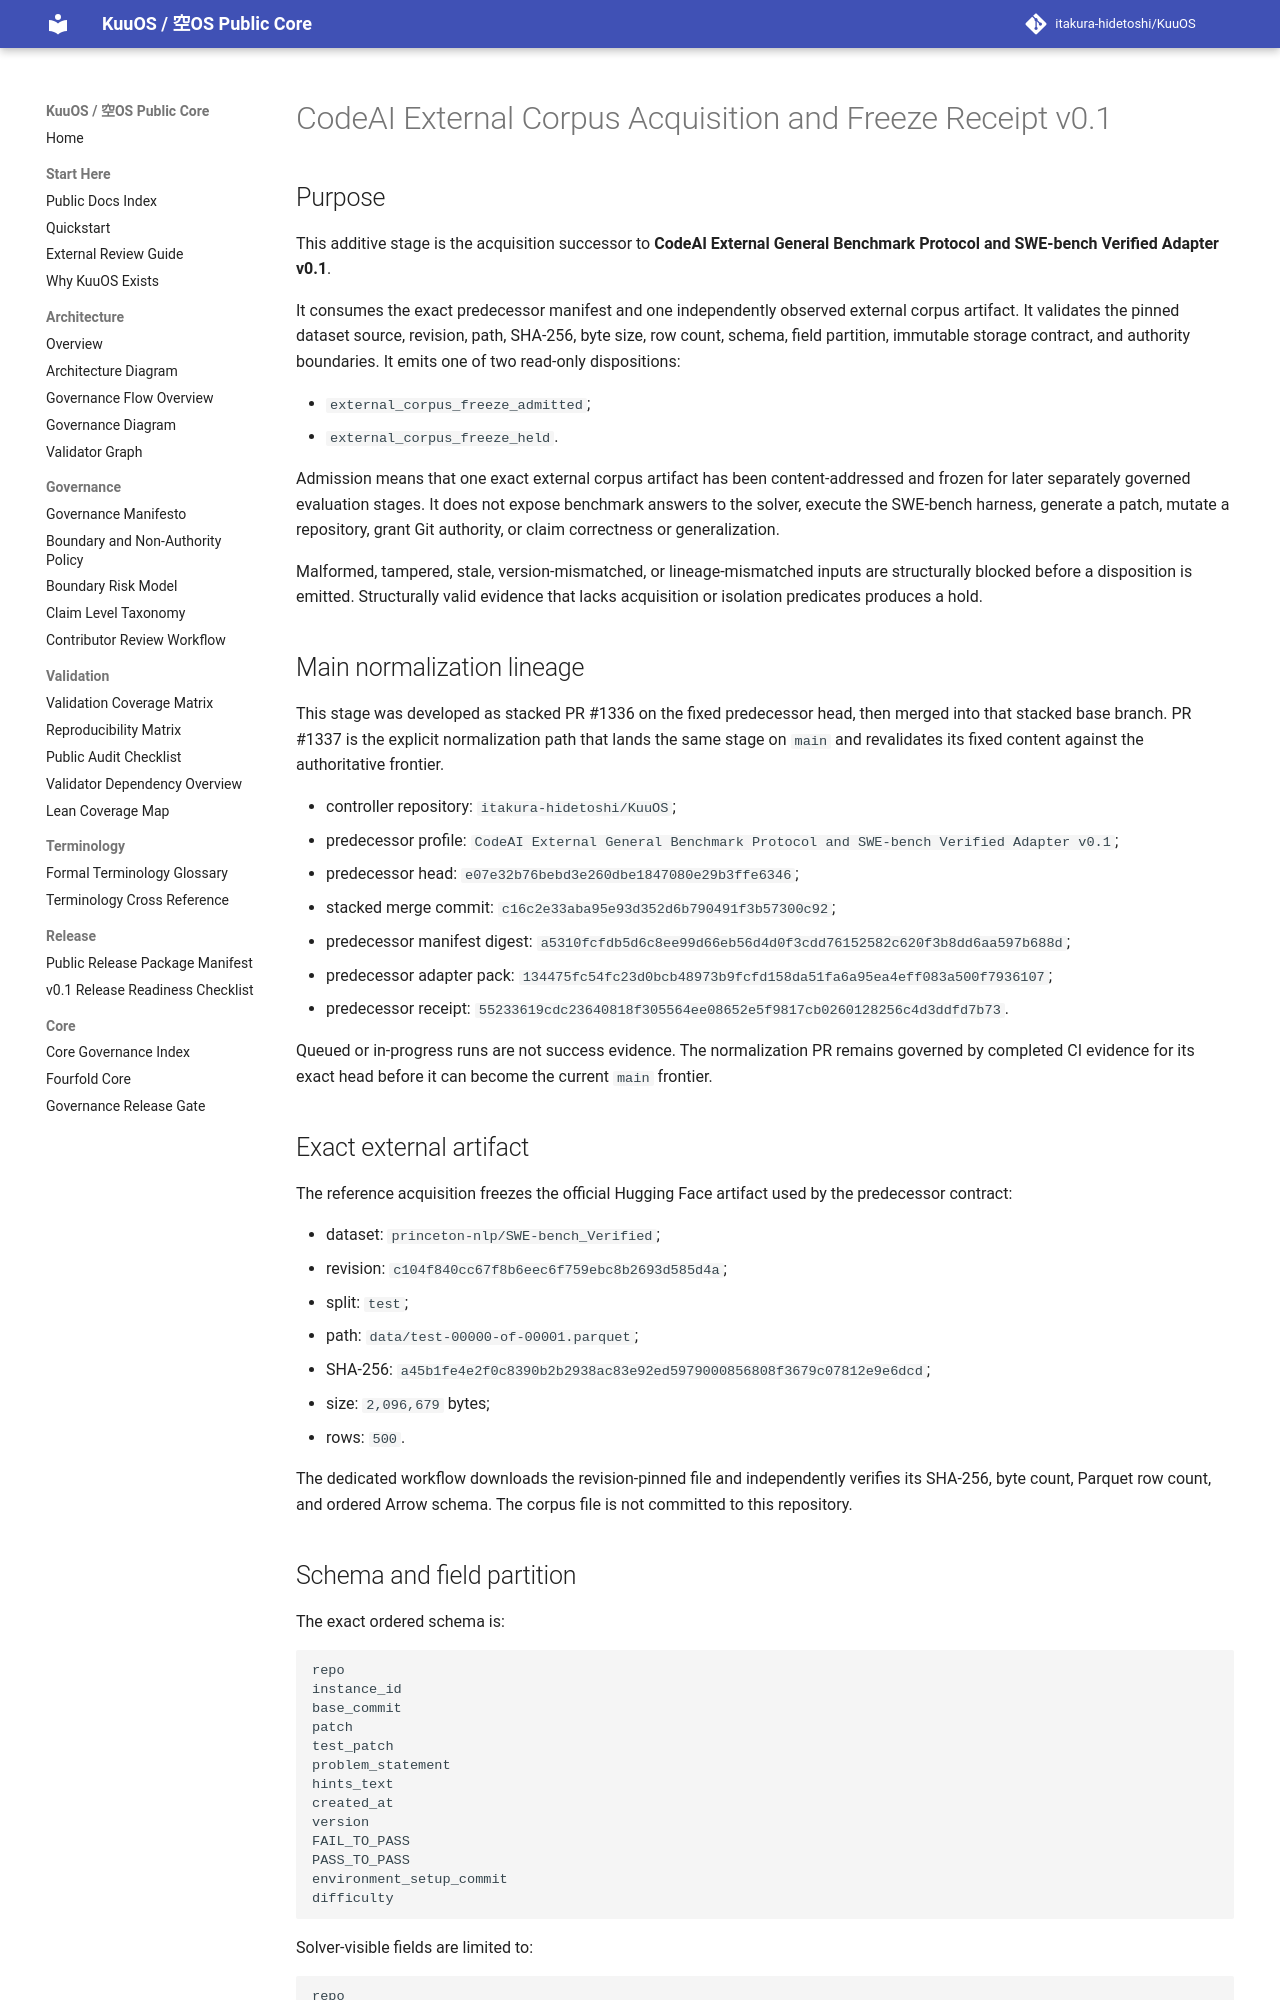

repository: itakura-hidetoshi/KuuOS · page: KUUOS_CODEAI_EXTERNAL_CORPUS_ACQUISITION_FREEZE_RECEIPT_v0_1/index.html · generator: mkdocs

# CodeAI External Corpus Acquisition and Freeze Receipt v0.1

## Purpose

This additive stage is the acquisition successor to **CodeAI External General Benchmark Protocol and SWE-bench Verified Adapter v0.1**.

It consumes the exact predecessor manifest and one independently observed external corpus artifact. It validates the pinned dataset source, revision, path, SHA-256, byte size, row count, schema, field partition, immutable storage contract, and authority boundaries. It emits one of two read-only dispositions:

- `external_corpus_freeze_admitted`;
- `external_corpus_freeze_held`.

Admission means that one exact external corpus artifact has been content-addressed and frozen for later separately governed evaluation stages. It does not expose benchmark answers to the solver, execute the SWE-bench harness, generate a patch, mutate a repository, grant Git authority, or claim correctness or generalization.

Malformed, tampered, stale, version-mismatched, or lineage-mismatched inputs are structurally blocked before a disposition is emitted. Structurally valid evidence that lacks acquisition or isolation predicates produces a hold.

## Main normalization lineage

This stage was developed as stacked PR #1336 on the fixed predecessor head, then merged into that stacked base branch. PR #1337 is the explicit normalization path that lands the same stage on `main` and revalidates its fixed content against the authoritative frontier.

- controller repository: `itakura-hidetoshi/KuuOS`;
- predecessor profile: `CodeAI External General Benchmark Protocol and SWE-bench Verified Adapter v0.1`;
- predecessor head: `e07e32b76bebd3e260dbe1847080e29b3ffe6346`;
- stacked merge commit: `c16c2e33aba95e93d352d6b790491f3b57300c92`;
- predecessor manifest digest: `a5310fcfdb5d6c8ee99d66eb56d4d0f3cdd76152582c620f3b8dd6aa597b688d`;
- predecessor adapter pack: `134475fc54fc23d0bcb48973b9fcfd158da51fa6a95ea4eff083a500f7936107`;
- predecessor receipt: `55233619cdc23640818f305564ee08652e5f9817cb0260128256c4d3ddfd7b73`.

Queued or in-progress runs are not success evidence. The normalization PR remains governed by completed CI evidence for its exact head before it can become the current `main` frontier.
